Image classification data set "prepared_dataset" (Vedant-1724/GestureBot-Ai on GitHub). Class labels (2): hazardous, non-hazardous.

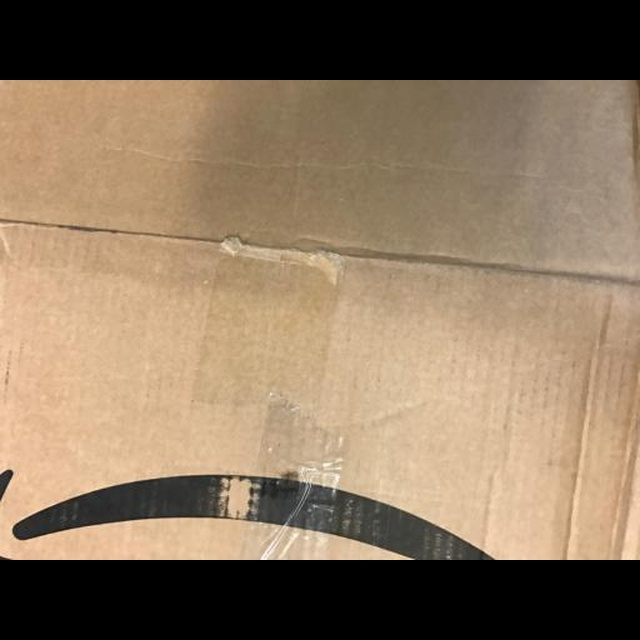
Label: non-hazardous

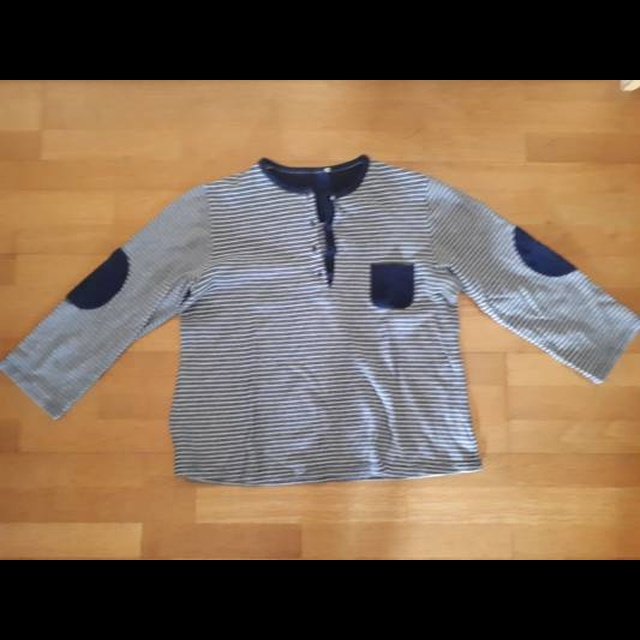
Label: non-hazardous

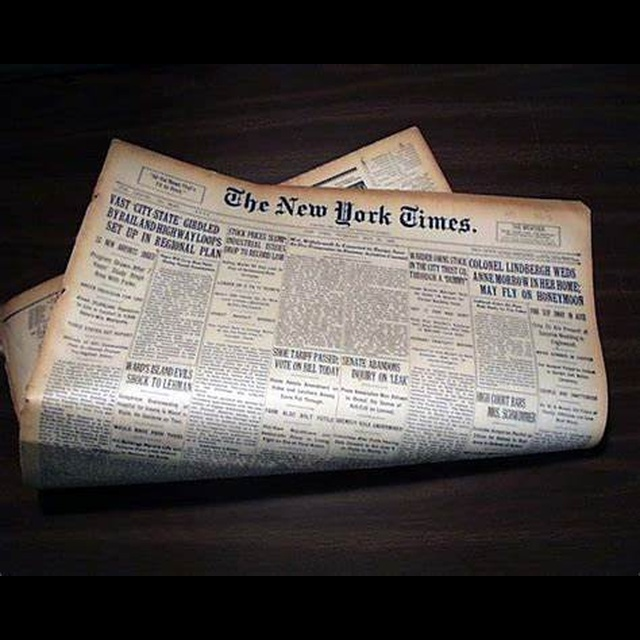
Label: non-hazardous

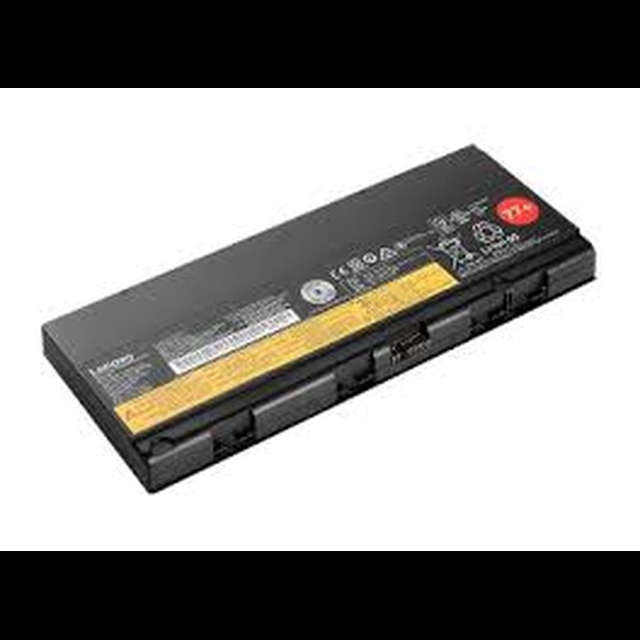
Label: hazardous

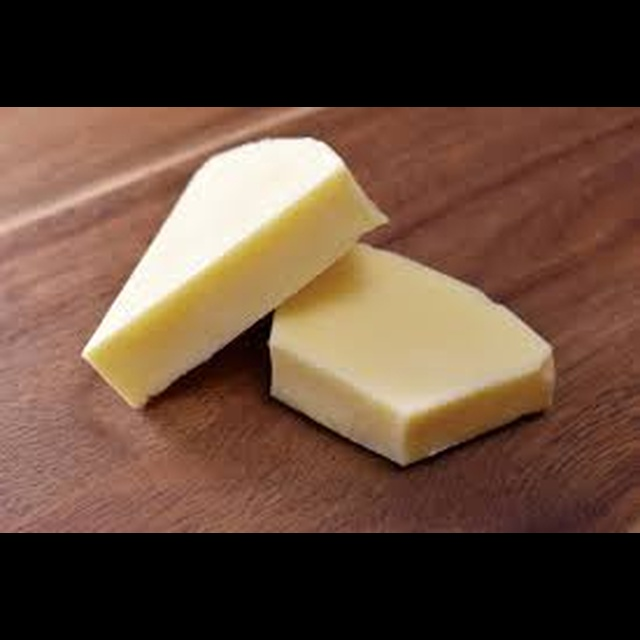
Label: hazardous

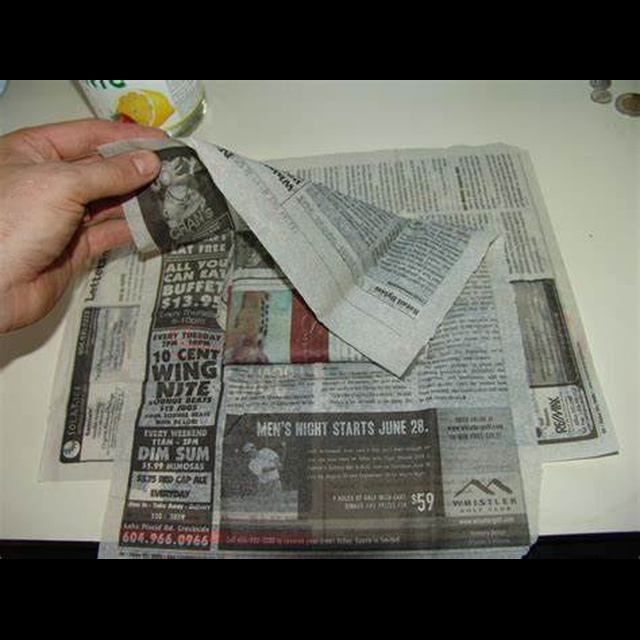
Label: non-hazardous
